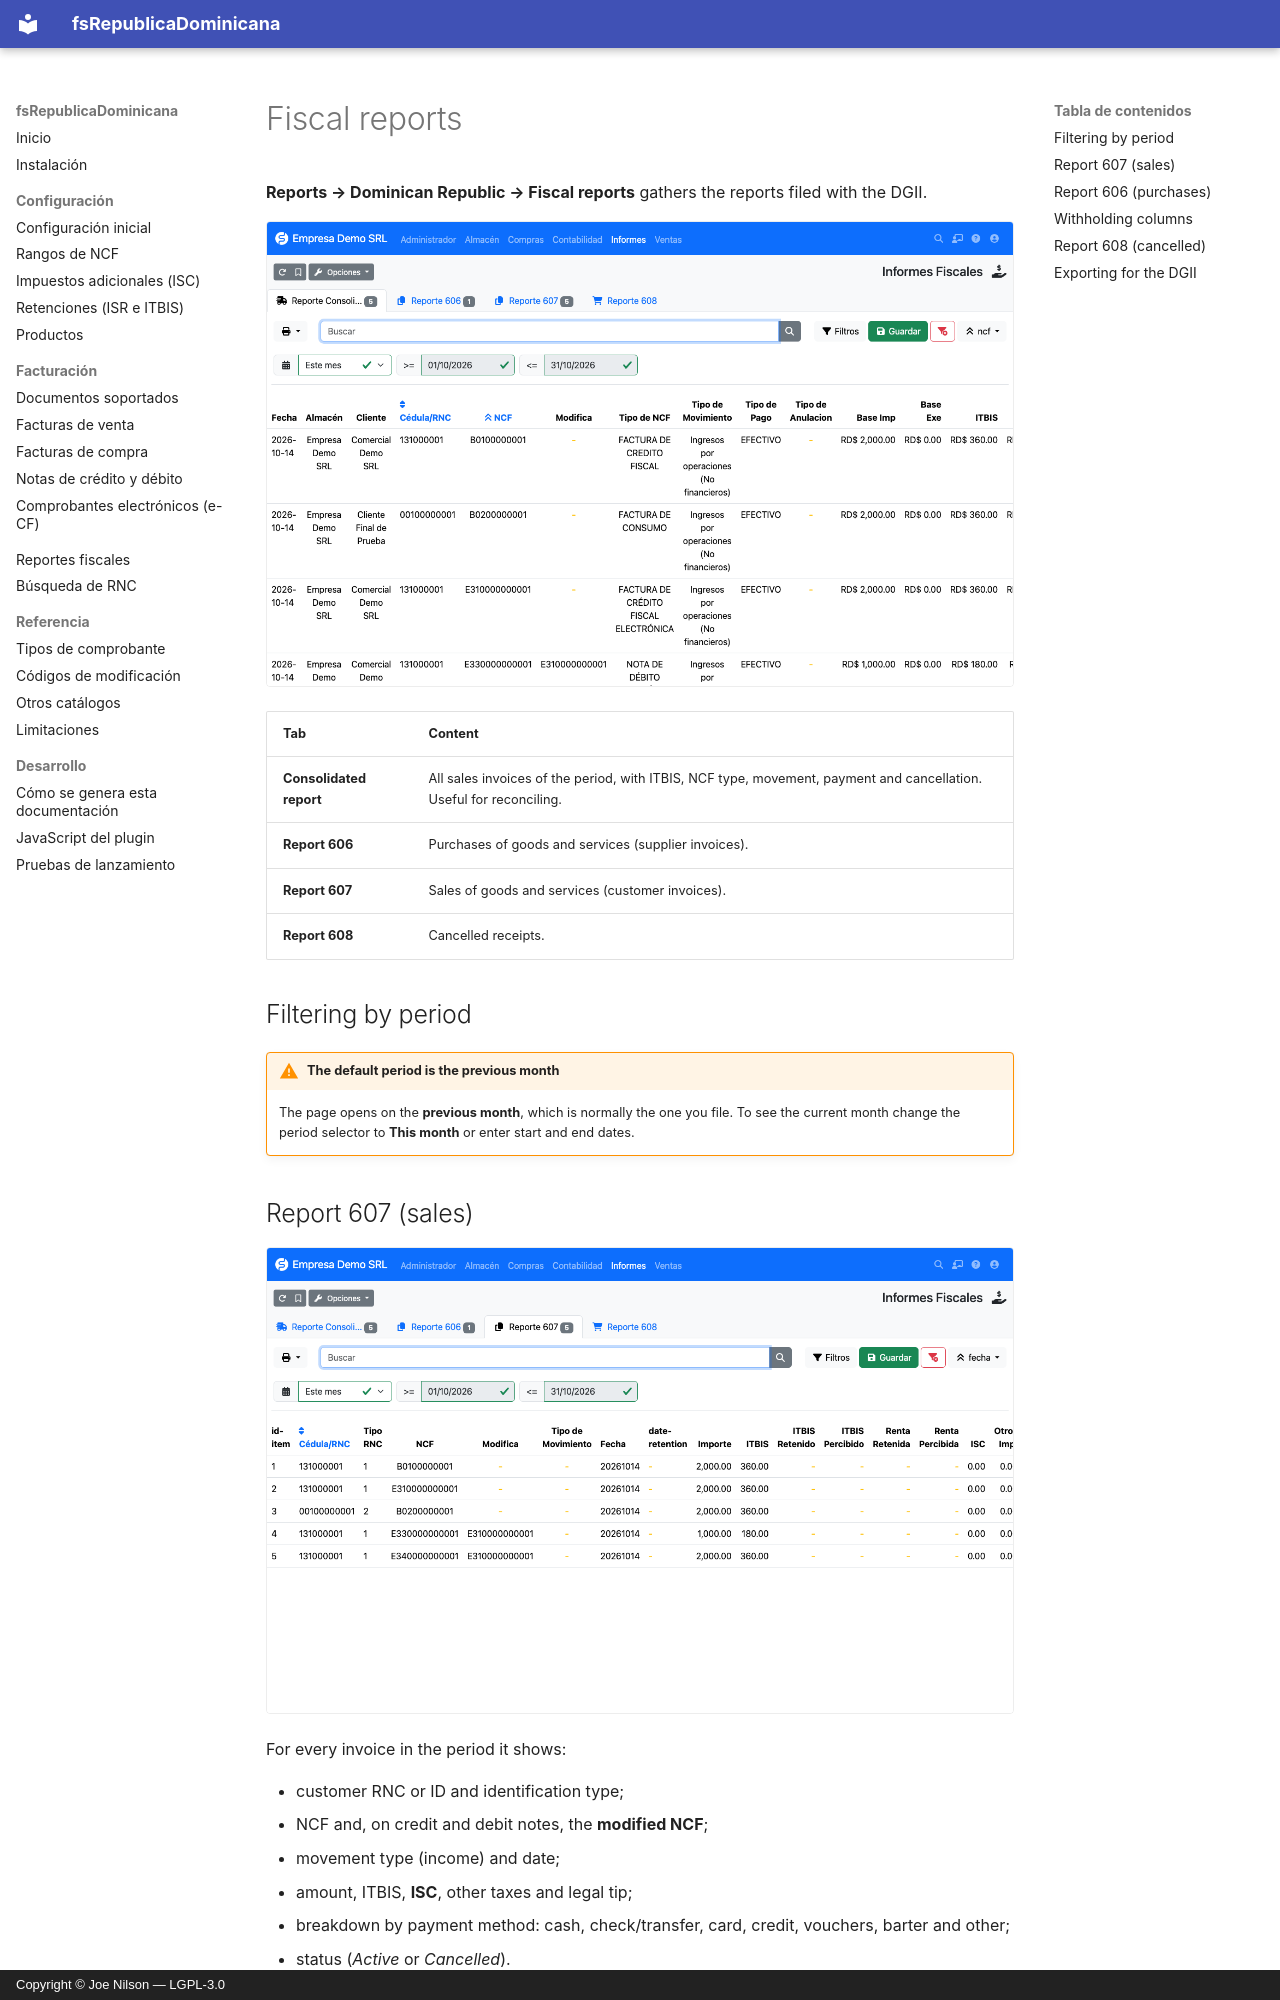

repository: joenilson/fsRepublicaDominicana · page: reportes/fiscales.en/index.html · generator: mkdocs · copyright: Copyright © Joe Nilson — LGPL-3.0

# Fiscal reports

**Reports → Dominican Republic → Fiscal reports** gathers the reports filed with the DGII.

![Fiscal reports](../assets/img/informes-fiscales.png)

| Tab | Content |
|-----|---------|
| **Consolidated report** | All sales invoices of the period, with ITBIS, NCF type, movement, payment and cancellation. Useful for reconciling. |
| **Report 606** | Purchases of goods and services (supplier invoices). |
| **Report 607** | Sales of goods and services (customer invoices). |
| **Report 608** | Cancelled receipts. |

## Filtering by period

!!! warning "The default period is the previous month"
    The page opens on the **previous month**, which is normally the one you file. To see the current month change
    the period selector to **This month** or enter start and end dates.

## Report 607 (sales)

![607 report with the period's invoices and notes](../assets/img/informe-607.png)

For every invoice in the period it shows:

- customer RNC or ID and identification type;
- NCF and, on credit and debit notes, the **modified NCF**;
- movement type (income) and date;
- amount, ITBIS, **ISC**, other taxes and legal tip;
- breakdown by payment method: cash, check/transfer, card, credit, vouchers, barter and other;
- status (*Active* or *Cancelled*).

Credit notes are reported with **positive** amounts, in the report and in the TXT, together with the NCF they modify.
Invoices in **Cancelled** status do not appear in the 607 or its TXT: they are reported in the 608.
